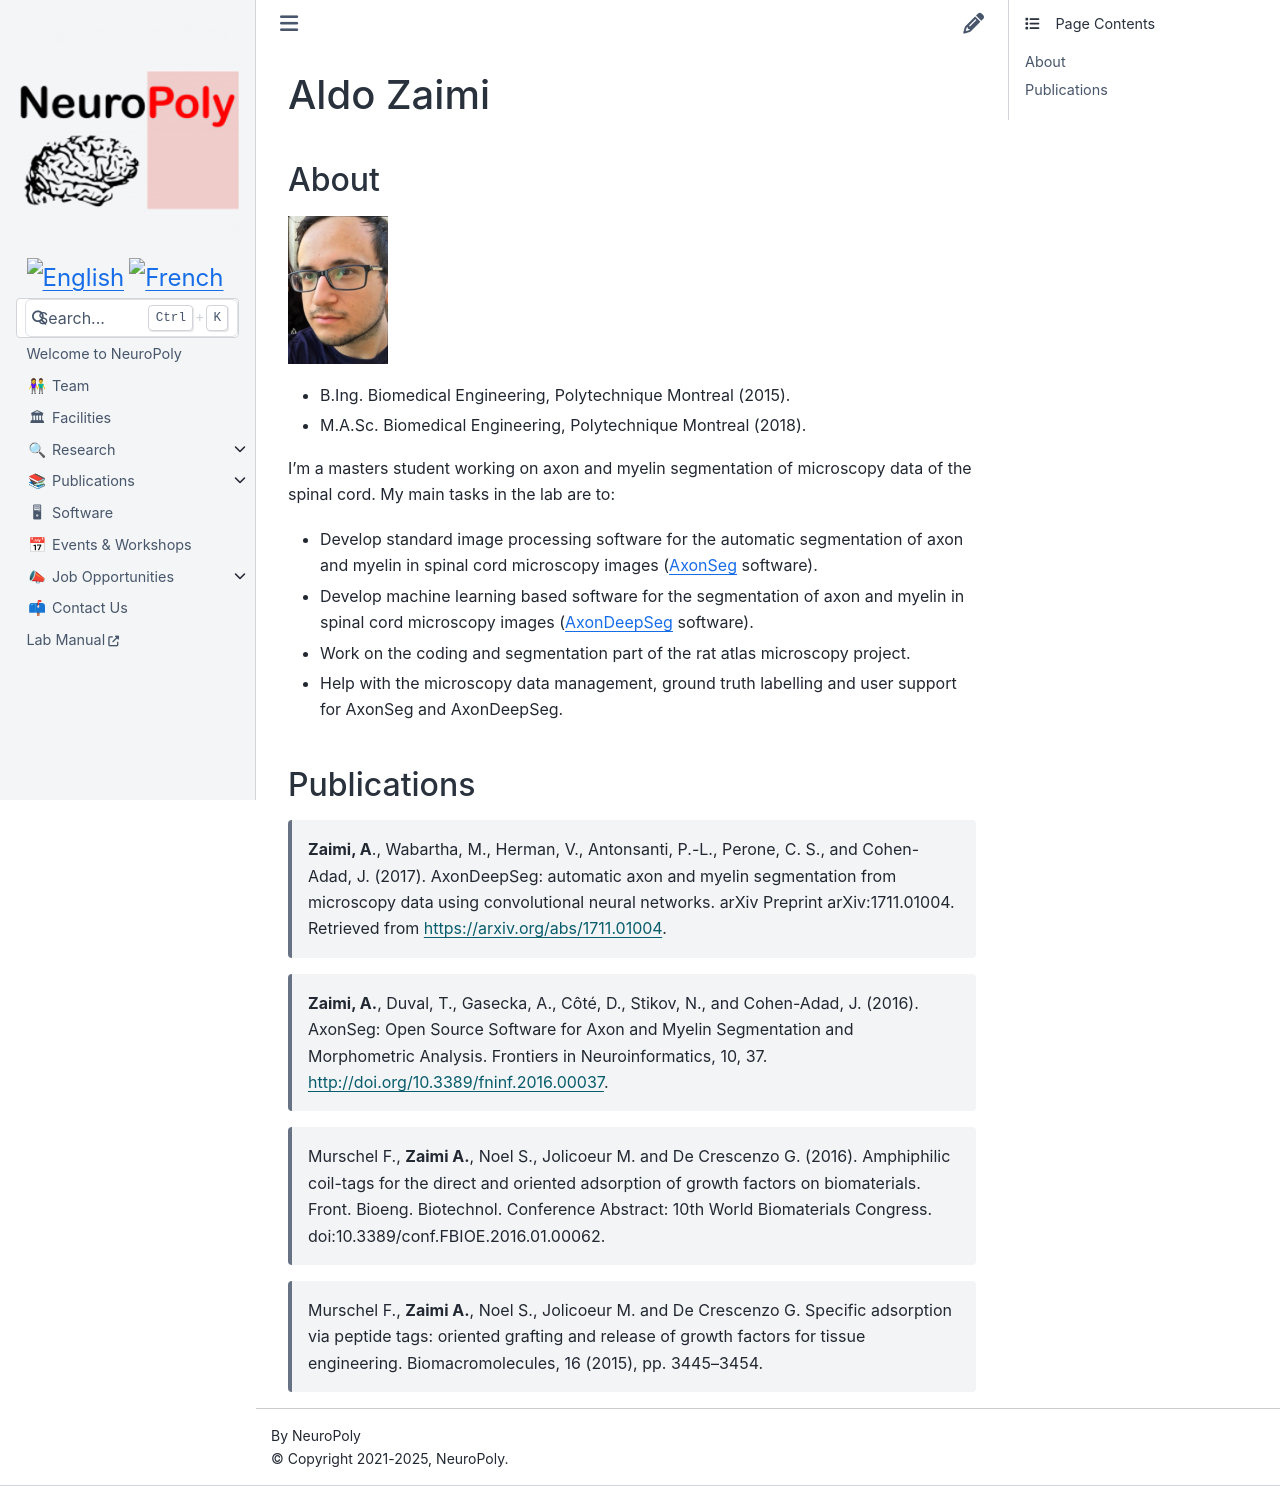

repository: neuropoly/neuro.polymtl.ca · page: team/alumni/aldo-zaimi.html · generator: sphinx

# Aldo Zaimi

## About

![](../../.gitbook/assets/id_aldo_small.png)

* B.Ing. Biomedical Engineering, Polytechnique Montreal \(2015\).
* M.A.Sc. Biomedical Engineering, Polytechnique Montreal \(2018\).

I'm a masters student working on axon and myelin segmentation of microscopy data of the spinal cord. My main tasks in the lab are to:

* Develop standard image processing software for the automatic segmentation of axon and myelin in spinal cord microscopy images \([AxonSeg](https://github.com/neuropoly/axonseg) software\).
* Develop machine learning based software for the segmentation of axon and myelin in spinal cord microscopy images \([AxonDeepSeg](https://github.com/neuropoly/axondeepseg) software\).
* Work on the coding and segmentation part of the rat atlas microscopy project.
* Help with the microscopy data management, ground truth labelling and user support for AxonSeg and AxonDeepSeg.

## Publications <a id="publications"></a>

> **Zaimi, A**., Wabartha, M., Herman, V., Antonsanti, P.-L., Perone, C. S., and Cohen-Adad, J. \(2017\). AxonDeepSeg: automatic axon and myelin segmentation from microscopy data using convolutional neural networks. arXiv Preprint arXiv:1711.01004. Retrieved from [https://arxiv.org/abs/1711.01004](https://arxiv.org/abs/1711.01004).

> **Zaimi, A.**, Duval, T., Gasecka, A., Côté, D., Stikov, N., and Cohen-Adad, J. \(2016\). AxonSeg: Open Source Software for Axon and Myelin Segmentation and Morphometric Analysis. Frontiers in Neuroinformatics, 10, 37. [http://doi.org/10.3389/fninf.2016.00037](http://doi.org/10.3389/fninf.2016.00037).

> Murschel F., **Zaimi A.**, Noel S., Jolicoeur M. and De Crescenzo G. \(2016\). Amphiphilic coil-tags for the direct and oriented adsorption of growth factors on biomaterials. Front. Bioeng. Biotechnol. Conference Abstract: 10th World Biomaterials Congress. doi:10.3389/conf.FBIOE.2016.01.00062.

> Murschel F., **Zaimi A.**, Noel S., Jolicoeur M. and De Crescenzo G. Specific adsorption via peptide tags: oriented grafting and release of growth factors for tissue engineering. Biomacromolecules, 16 \(2015\), pp. 3445–3454.
